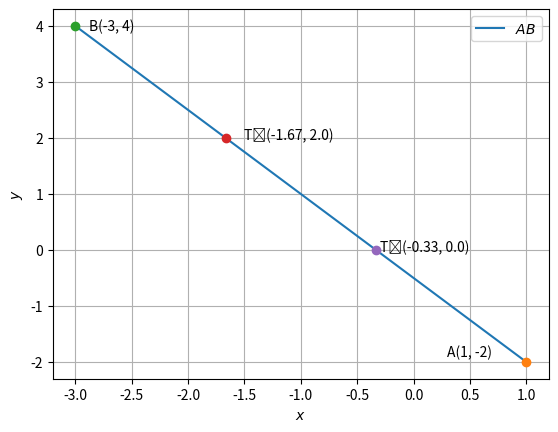

Here is the Python script that generated this plot:
import numpy as np
import matplotlib.pyplot as plt

A = np.array([1,-2])
B=np.array([-3,4])

T1=(A+2*B)/3
T2=(2*A+B)/3

def line_gen(A,B):
  len =10
  dim = A.shape[0]
  x_AB = np.zeros((dim,len))
  lam_1 = np.linspace(0,1,len)
  for i in range(len):
    temp1 = A + lam_1[i]*(B-A)
    x_AB[:,i]= temp1.T
  return x_AB

x_AB = line_gen(A,B)
plt.plot(x_AB[0,:],x_AB[1,:],label='$AB$')
# round(float(S[j]),2)

plt.plot(A[0], A[1], 'o')
plt.text(A[0] * (1 - 0.7), A[1] * (1 - 0.05) , 'A({}, {})'.format(A[0], A[1]))
plt.plot(B[0], B[1], 'o')
plt.text(B[0] * (1 - 0.04), B[1] * (1- 0.02) , 'B({}, {})'.format(B[0], B[1]))
plt.plot(T1[0], T1[1], 'o')
plt.text(T1[0] * (1 - 0.1), T1[1] , 'T₁({}, {})'.format(round(T1[0],2),T1[1]))
plt.plot(T2[0], T2[1], 'o')
plt.text(T2[0] * (1- 0.1), T2[1], 'T₂({}, {})'.format(round(T2[0],2),T2[1]))
plt.xlabel('$x$')
plt.ylabel('$y$')
plt.legend(loc='best')
plt.grid() # minor
# plt.axis('equal')

plt.show()
